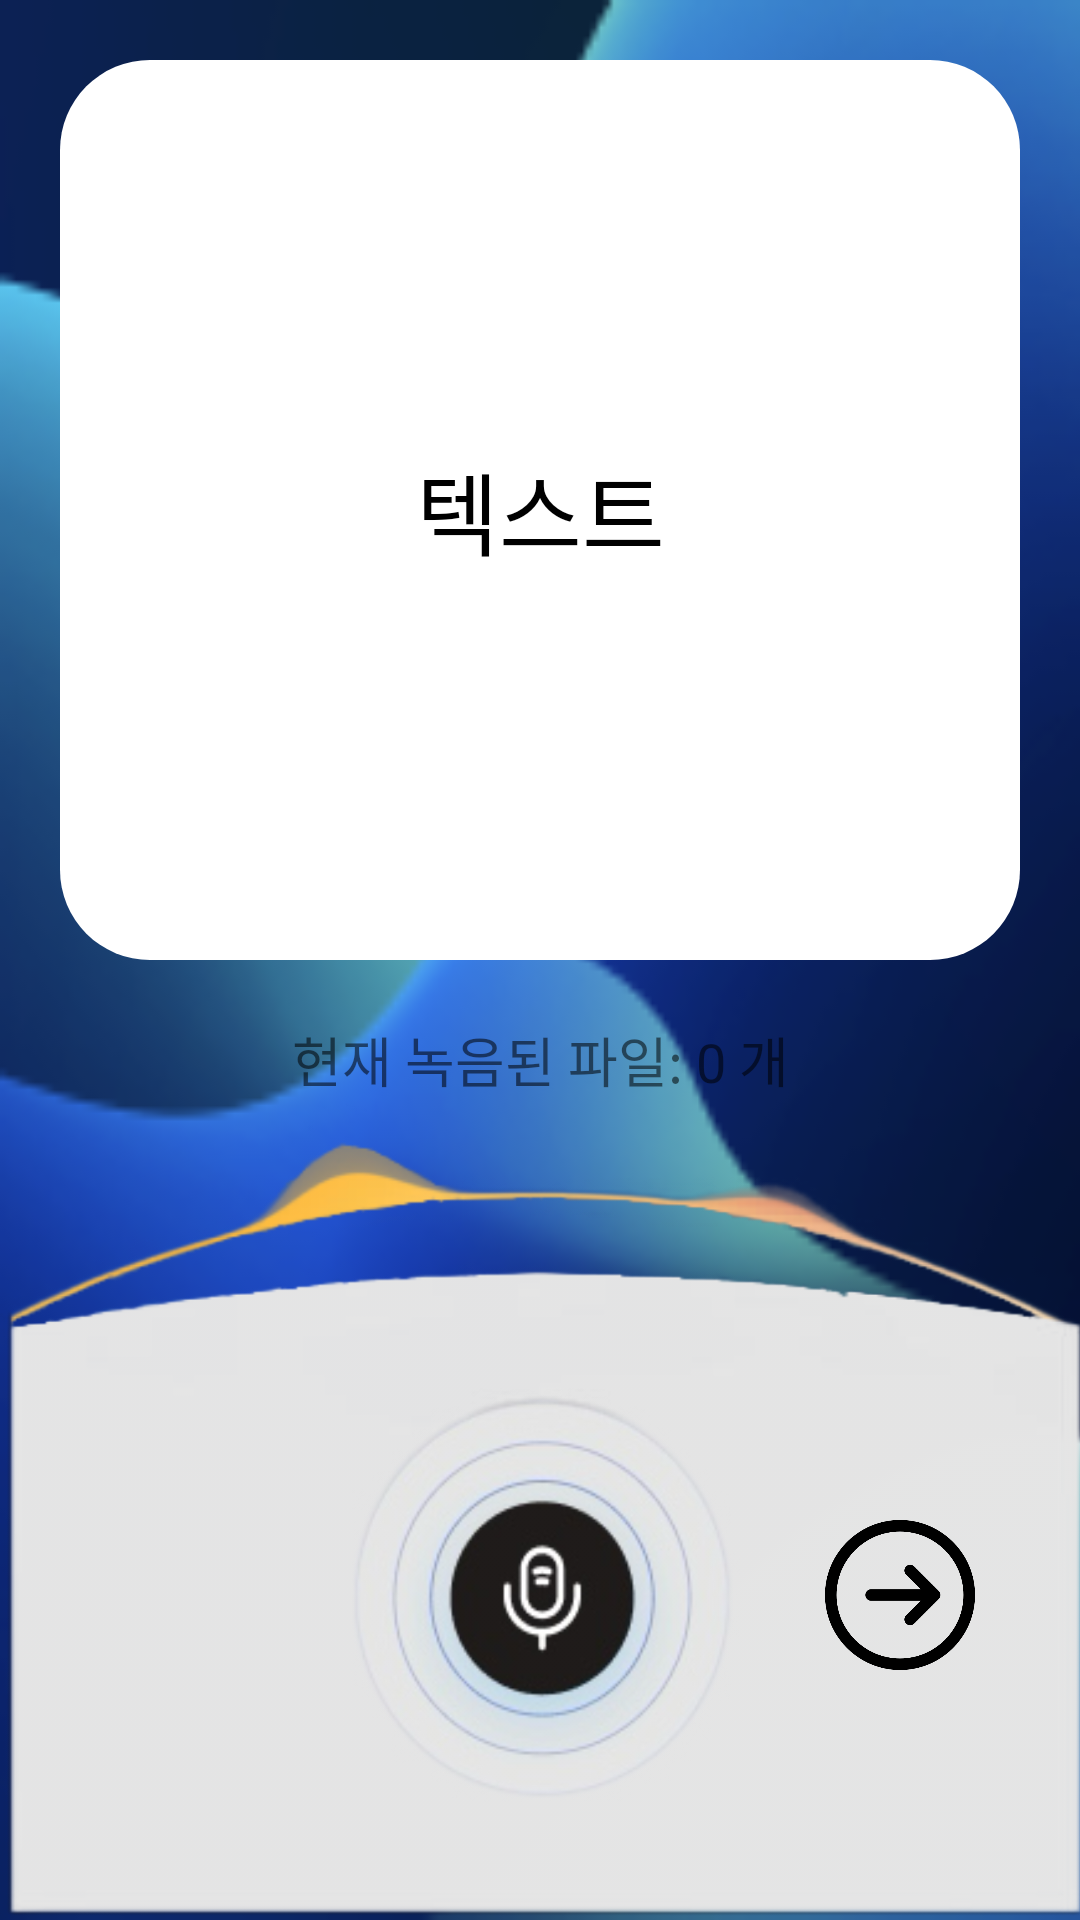

Layout XML and referenced resources for this Android screen:
<!-- AndroidManifest.xml: application theme Theme.Hackathon_project -->
<!-- res/layout/activity_learning.xml -->
<?xml version="1.0" encoding="utf-8"?>
<LinearLayout xmlns:android="http://schemas.android.com/apk/res/android"
    android:layout_width="match_parent"
    android:layout_height="match_parent"
    android:orientation="vertical"
    android:padding="0dp"
    android:gravity="center"
    android:background="@drawable/main_background">

    
    <TextView
        android:id="@+id/wordTextView"
        android:layout_width="match_parent"
        android:layout_height="300dp"
        android:background="@drawable/rounded_rectangle2"
        android:gravity="center"
        android:layout_margin="20dp"
        android:padding="10dp"
        android:text="텍스트"
        android:textColor="#000000"
        android:textSize="30sp" />

    
    <TextView
        android:id="@+id/fileCountTextView"
        android:layout_width="200dp"
        android:layout_height="wrap_content"
        android:text="현재 녹음된 파일: 0 개"
        android:textAlignment="center"
        android:background = "@drawable/image_rounded_corner"
        android:textSize="18sp"

        android:layout_marginBottom="10dp" />

    
    <LinearLayout
        android:layout_width="match_parent"
        android:layout_height="wrap_content"
        android:orientation="vertical"
        android:gravity="center"
        android:background="@drawable/background"
        android:layout_marginTop="-50dp">
    
        <LinearLayout
            android:layout_width="wrap_content"
            android:layout_height="wrap_content"
            android:orientation="horizontal"
            android:gravity="center"
            android:layout_marginTop="120dp">

            
            <Button
                android:id="@+id/btnPrevious"
                android:layout_width="50dp"
                android:layout_height="50dp"
                android:background="@drawable/left"
                android:layout_margin="10dp" />

            
            <Button
                android:id="@+id/btnRecord"
                android:layout_width="150dp"
                android:layout_height="150dp"
                android:background="@drawable/recording"
                android:layout_margin="10dp" />

            
            <Button
                android:id="@+id/btnNext"
                android:layout_width="50dp"
                android:layout_height="50dp"
                android:background="@drawable/right"
                android:layout_margin="8dp" />
        </LinearLayout>

    
    <LinearLayout
        android:layout_width="wrap_content"
        android:layout_height="wrap_content"
        android:orientation="horizontal"
        android:gravity="center"
        android:layout_marginTop="20dp">

        
        <Button
            android:id="@+id/btnLearn"
            android:layout_width="300dp"
            android:layout_height="wrap_content"
            android:text="학습 하기"
            android:textSize="20dp"
            android:background="@drawable/image_rounded_corner"
            android:layout_margin="8dp" />
    </LinearLayout>
    </LinearLayout>

</LinearLayout>
<!-- resources referenced by this layout -->
<resources>
  <!-- drawable background: png bitmap (drawable, 148926 bytes) -->
  <!-- drawable main_background: png bitmap (drawable, 50837 bytes) -->
  <!-- drawable recording: png bitmap (drawable, 900131 bytes) -->
  <!-- drawable right: png bitmap (drawable, 15732 bytes) -->
  <!-- drawable rounded_rectangle2 (drawable) -->
  <?xml version="1.0" encoding="utf-8"?>
  <shape xmlns:android="http://schemas.android.com/apk/res/android">
      <corners
          android:topLeftRadius="30dp"
          android:topRightRadius="30dp"
          android:bottomRightRadius="30dp"
          android:bottomLeftRadius="30dp" />
      
      <solid android:color="@android:color/white" /> 
      <padding android:left="30dp" android:top="30dp" android:right="30dp" android:bottom="30dp"/>
  </shape>
  <style name="Theme.Hackathon_project" parent="Theme.AppCompat.Light.NoActionBar" />
</resources>
